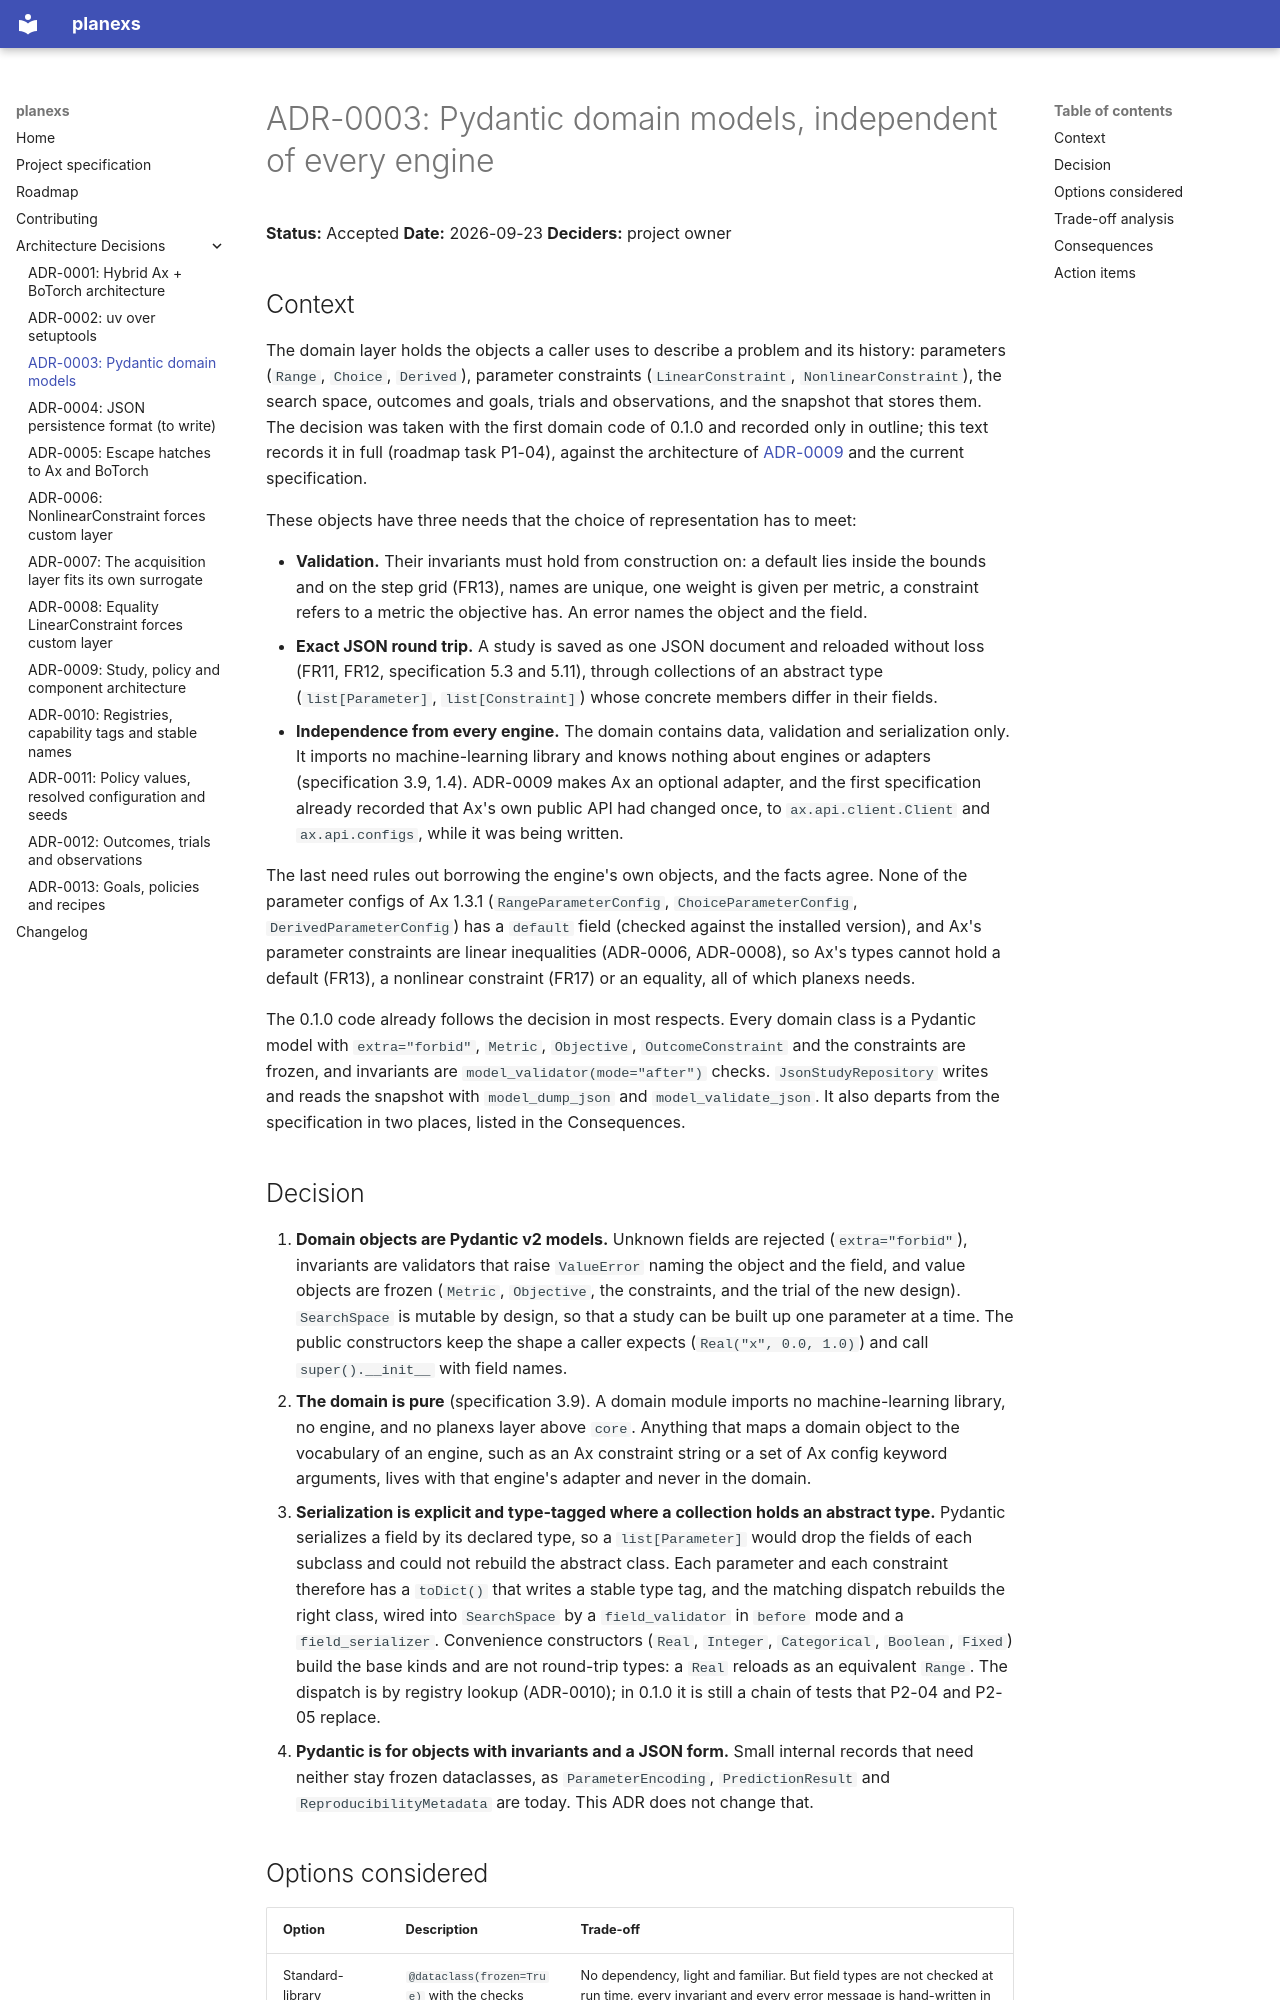

repository: CEA-LRVE/planexs · page: adr/0003-pydantic-domain-models/index.html · generator: mkdocs

# ADR-0003: Pydantic domain models, independent of every engine

**Status:** Accepted
**Date:** 2026-09-23
**Deciders:** project owner

## Context

The domain layer holds the objects a caller uses to describe a problem and its history:
parameters (`Range`, `Choice`, `Derived`), parameter constraints (`LinearConstraint`,
`NonlinearConstraint`), the search space, outcomes and goals, trials and observations, and the
snapshot that stores them. The decision was taken with the first domain code of 0.1.0 and
recorded only in outline; this text records it in full (roadmap task P1-04), against the
architecture of [ADR-0009](./0009-study-policy-and-component-architecture.md) and the current
specification.

These objects have three needs that the choice of representation has to meet:

- **Validation.** Their invariants must hold from construction on: a default lies inside the
  bounds and on the step grid (FR13), names are unique, one weight is given per metric, a
  constraint refers to a metric the objective has. An error names the object and the field.
- **Exact JSON round trip.** A study is saved as one JSON document and reloaded without loss
  (FR11, FR12, specification 5.3 and 5.11), through collections of an abstract type
  (`list[Parameter]`, `list[Constraint]`) whose concrete members differ in their fields.
- **Independence from every engine.** The domain contains data, validation and serialization
  only. It imports no machine-learning library and knows nothing about engines or adapters
  (specification 3.9, 1.4). ADR-0009 makes Ax an optional adapter, and the first specification
  already recorded that Ax's own public API had changed once, to `ax.api.client.Client` and
  `ax.api.configs`, while it was being written.

The last need rules out borrowing the engine's own objects, and the facts agree. None of the
parameter configs of Ax 1.3.1 (`RangeParameterConfig`, `ChoiceParameterConfig`,
`DerivedParameterConfig`) has a `default` field (checked against the installed version), and
Ax's parameter constraints are linear inequalities (ADR-0006, ADR-0008), so Ax's types cannot
hold a default (FR13), a nonlinear constraint (FR17) or an equality, all of which planexs
needs.

The 0.1.0 code already follows the decision in most respects. Every domain class is a Pydantic
model with `extra="forbid"`, `Metric`, `Objective`, `OutcomeConstraint` and the constraints are
frozen, and invariants are `model_validator(mode="after")` checks. `JsonStudyRepository` writes and reads the snapshot
with `model_dump_json` and `model_validate_json`. It also departs from the specification in
two places, listed in the Consequences.

## Decision

1. **Domain objects are Pydantic v2 models.** Unknown fields are rejected (`extra="forbid"`),
   invariants are validators that raise `ValueError` naming the object and the field, and value
   objects are frozen (`Metric`, `Objective`, the constraints, and the trial of the new
   design). `SearchSpace` is mutable by design, so that a study can be built up one parameter
   at a time. The public constructors keep the shape a caller expects (`Real("x", 0.0, 1.0)`)
   and call `super().__init__` with field names.
2. **The domain is pure** (specification 3.9). A domain module imports no machine-learning
   library, no engine, and no planexs layer above `core`. Anything that maps a domain object to
   the vocabulary of an engine, such as an Ax constraint string or a set of Ax config keyword
   arguments, lives with that engine's adapter and never in the domain.
3. **Serialization is explicit and type-tagged where a collection holds an abstract type.**
   Pydantic serializes a field by its declared type, so a `list[Parameter]` would drop the
   fields of each subclass and could not rebuild the abstract class. Each parameter and each
   constraint therefore has a `toDict()` that writes a stable type tag, and the matching
   dispatch rebuilds the right class, wired into `SearchSpace` by a `field_validator` in
   `before` mode and a `field_serializer`. Convenience constructors (`Real`, `Integer`,
   `Categorical`, `Boolean`, `Fixed`) build the base kinds and are not round-trip types: a
   `Real` reloads as an equivalent `Range`. The dispatch is by registry lookup (ADR-0010); in
   0.1.0 it is still a chain of tests that P2-04 and P2-05 replace.
4. **Pydantic is for objects with invariants and a JSON form.** Small internal records that
   need neither stay frozen dataclasses, as `ParameterEncoding`, `PredictionResult` and
   `ReproducibilityMetadata` are today. This ADR does not change that.
